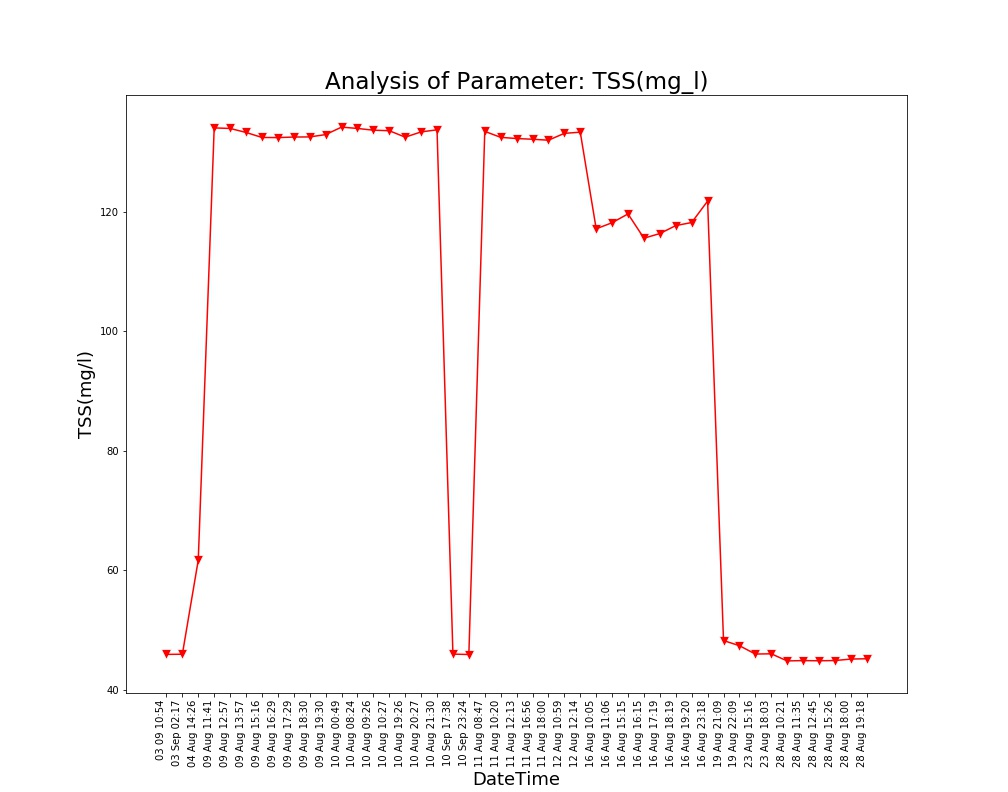

Data behind this chart, as committed beside it:
Unnamed: 0, DateTime, Date, Time, TSS(mg/l)
0.0, 04 Aug 14:26, 04 Aug 2021, 14:26:24, 61.72
1.0, 09 Aug 11:41, 09 Aug 2021, 11:41:48, 134.1
2.0, 09 Aug 12:57, 09 Aug 2021, 12:57:04, 134
3.0, 09 Aug 13:57, 09 Aug 2021, 13:57:19, 133.3
4.0, 09 Aug 15:16, 09 Aug 2021, 15:16:19, 132.5
5.0, 09 Aug 16:29, 09 Aug 2021, 16:29:24, 132.5
6.0, 09 Aug 17:29, 09 Aug 2021, 17:29:51, 132.6
7.0, 09 Aug 18:30, 09 Aug 2021, 18:30:16, 132.6
8.0, 09 Aug 19:30, 09 Aug 2021, 19:30:40, 133
9.0, 10 Aug 00:49, 10 Aug 2021, 00:49:39, 134.2
10.0, 10 Aug 08:24, 10 Aug 2021, 08:24:01, 134
11.0, 10 Aug 09:26, 10 Aug 2021, 09:26:56, 133.7
12.0, 10 Aug 10:27, 10 Aug 2021, 10:27:28, 133.6
13.0, 10 Aug 19:26, 10 Aug 2021, 19:26:33, 132.6
14.0, 10 Aug 20:27, 10 Aug 2021, 20:27:03, 133.4
15.0, 10 Aug 21:30, 10 Aug 2021, 21:30:23, 133.8
16.0, 11 Aug 08:47, 11 Aug 2021, 08:47:06, 133.5
17.0, 11 Aug 10:20, 11 Aug 2021, 10:20:04, 132.5
18.0, 11 Aug 12:13, 11 Aug 2021, 12:13:36, 132.3
19.0, 11 Aug 16:56, 11 Aug 2021, 16:56:21, 132.2
20.0, 11 Aug 18:00, 11 Aug 2021, 18:00:02, 132
21.0, 12 Aug 10:59, 12 Aug 2021, 10:59:37, 133.2
22.0, 12 Aug 12:14, 12 Aug 2021, 12:14:31, 133.4
23.0, 16 Aug 10:05, 16 Aug 2021, 10:05:25, 117.2
24.0, 16 Aug 11:06, 16 Aug 2021, 11:06:03, 118.2
25.0, 16 Aug 15:15, 16 Aug 2021, 15:15:28, 119.7
26.0, 16 Aug 16:15, 16 Aug 2021, 16:15:54, 115.6
27.0, 16 Aug 17:19, 16 Aug 2021, 17:19:32, 116.4
28.0, 16 Aug 18:19, 16 Aug 2021, 18:19:53, 117.7
29.0, 16 Aug 19:20, 16 Aug 2021, 19:20:17, 118.2
30.0, 16 Aug 23:18, 16 Aug 2021, 23:18:09, 121.8
31.0, 19 Aug 21:09, 19 Aug 2021, 21:09:25, 48.23
32.0, 19 Aug 22:09, 19 Aug 2021, 22:09:52, 47.37
33.0, 23 Aug 15:16, 23 Aug 2021, 15:16:38, 45.97
34.0, 23 Aug 18:03, 23 Aug 2021, 18:03:46, 46.01
35.0, 28 Aug 10:21, 28 Aug 2021, 10:21:18, 44.82
36.0, 28 Aug 11:35, 28 Aug 2021, 11:35:06, 44.87
37.0, 28 Aug 12:45, 28 Aug 2021, 12:45:39, 44.84
38.0, 28 Aug 15:26, 28 Aug 2021, 15:26:51, 44.88
39.0, 28 Aug 18:00, 28 Aug 2021, 18:00:08, 45.13
40.0, 28 Aug 19:18, 28 Aug 2021, 19:18:38, 45.18
, 03 Sep 02:17, 03 Sep 2021, 02:17:33, 45.94
, 03 09 10:54, 03 Sep 2021, 10:54:46, 45.91
, 10 Sep 17:38, 10 Sep 2021, 17:38:26, 45.96
, 10 Sep 23:24, 10 Sep 2021, 23:24:03, 45.89
